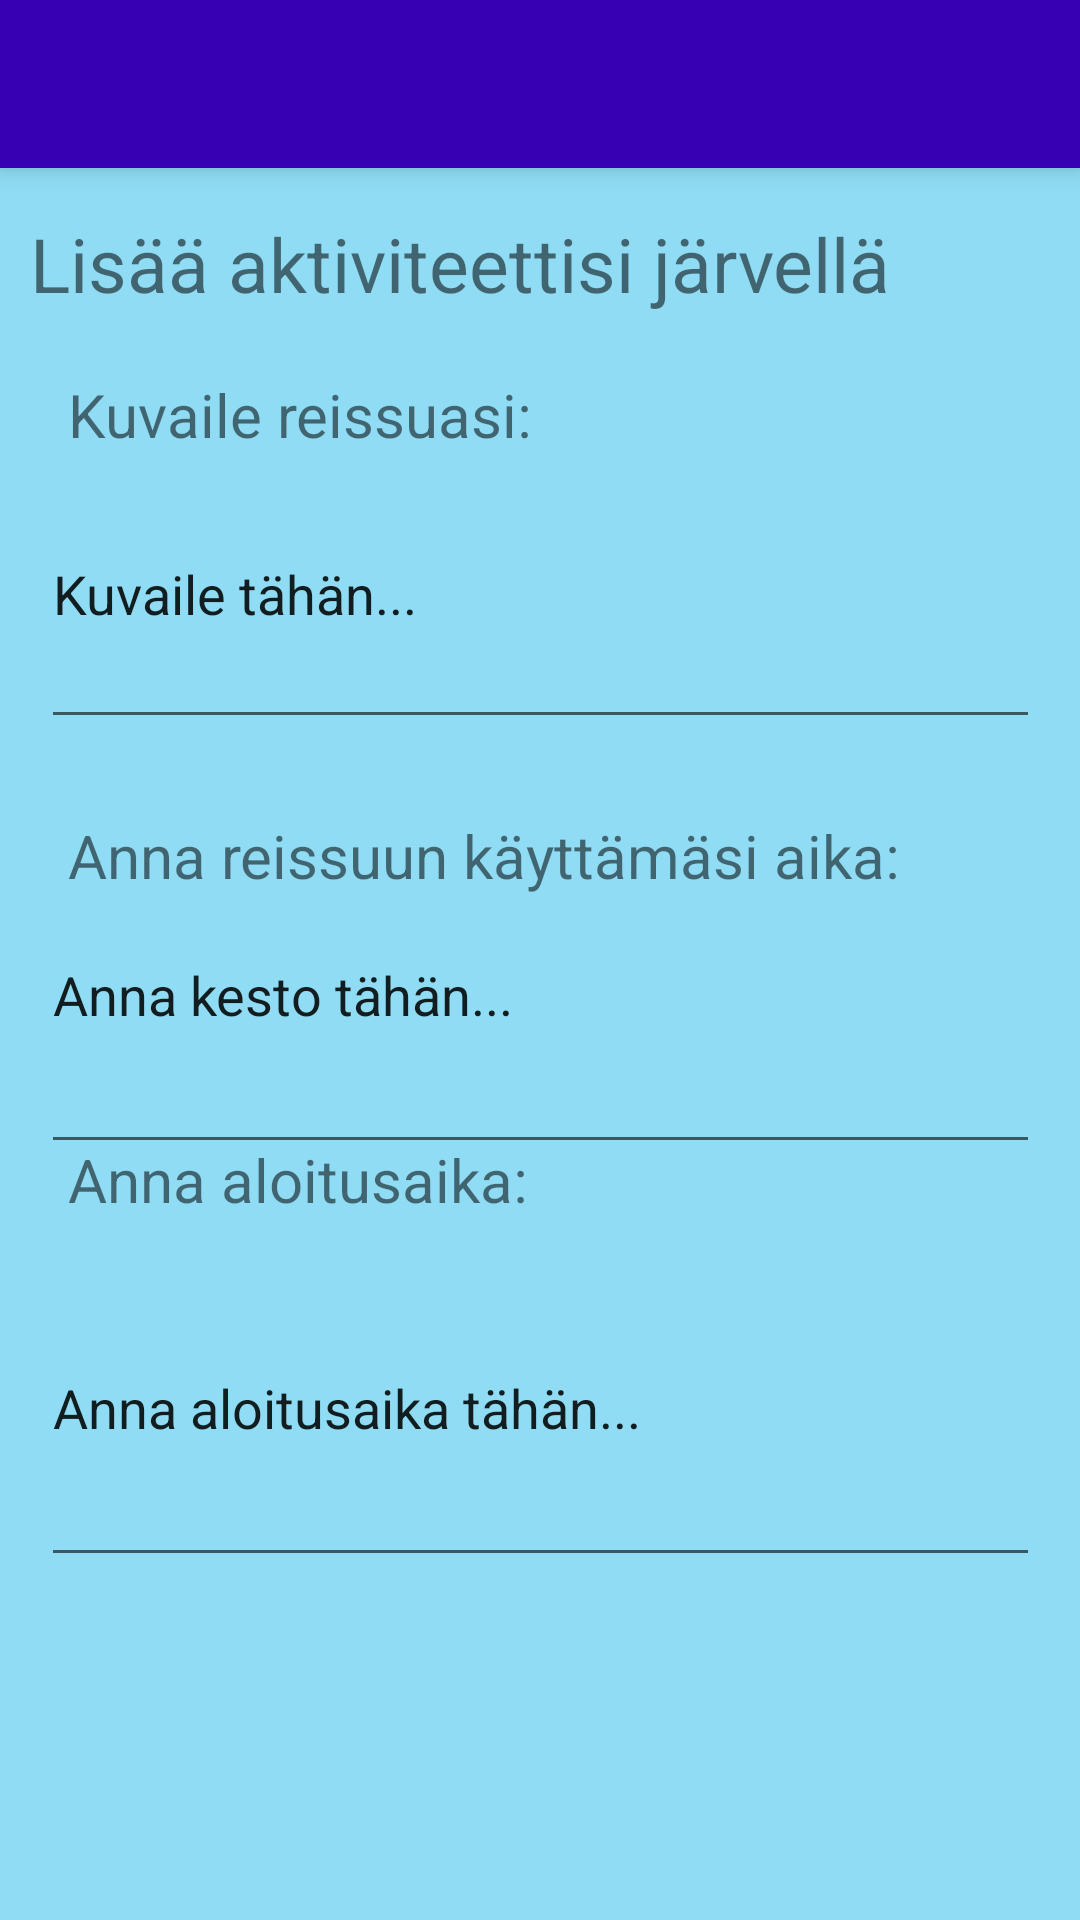

Write the Android layout XML for this screen, with the resource values it uses.
<!-- AndroidManifest.xml: application theme Theme.Harjoitustyo -->
<!-- res/layout/activity_log.xml -->
<?xml version="1.0" encoding="utf-8"?>
<LinearLayout xmlns:android="http://schemas.android.com/apk/res/android"
    xmlns:app="http://schemas.android.com/apk/res-auto"
    xmlns:tools="http://schemas.android.com/tools"
    android:orientation="vertical"
    android:layout_width="match_parent"
    android:layout_height="match_parent"
    android:background="@color/bg_color">


    <androidx.appcompat.widget.Toolbar
        android:id="@+id/toolbar"
        android:layout_width="match_parent"
        android:layout_height="?attr/actionBarSize"
        android:background="@color/purple_700"
        android:elevation="5dp"
        android:theme="@style/ThemeOverlay.AppCompat.Dark.ActionBar"
        app:popupTheme="@style/ThemeOverlay.AppCompat.Light" />

    <TextView
        android:id="@+id/activity_log_title"
        android:layout_width="match_parent"
        android:layout_height="wrap_content"
        android:layout_marginLeft="10dp"
        android:paddingTop="15dp"
        android:text="Lisää aktiviteettisi järvellä"
        android:textSize="25sp" />

    <androidx.constraintlayout.widget.ConstraintLayout
        android:layout_width="match_parent"
        android:layout_height="match_parent">


        <TextView
            android:id="@+id/textDescription"
            android:layout_width="288dp"
            android:layout_height="30dp"
            android:layout_marginTop="20dp"
            android:text="Kuvaile reissuasi:"
            android:textSize="20sp"
            app:layout_constraintBottom_toTopOf="@+id/editTextDescription"
            app:layout_constraintEnd_toEndOf="parent"
            app:layout_constraintHorizontal_bias="0.317"
            app:layout_constraintStart_toStartOf="parent"
            app:layout_constraintTop_toTopOf="parent"
            app:layout_constraintVertical_bias="0" />

        <EditText
            android:id="@+id/editTextDescription"
            android:layout_width="333dp"
            android:layout_height="100dp"
            android:ems="10"
            android:inputType="textPersonName"
            android:minHeight="48dp"
            android:text="Kuvaile tähän..."
            app:layout_constraintBottom_toBottomOf="parent"
            app:layout_constraintEnd_toEndOf="parent"
            app:layout_constraintStart_toStartOf="parent"
            app:layout_constraintTop_toTopOf="parent"
            app:layout_constraintVertical_bias="0.096" />

        <TextView
            android:id="@+id/textGiveDuration"
            android:layout_width="288dp"
            android:layout_height="30dp"
            android:layout_marginTop="140dp"
            android:text="Anna reissuun käyttämäsi aika:"
            android:textSize="20sp"
            app:layout_constraintBottom_toBottomOf="parent"
            app:layout_constraintEnd_toEndOf="parent"
            app:layout_constraintHorizontal_bias="0.317"
            app:layout_constraintStart_toStartOf="parent"
            app:layout_constraintTop_toTopOf="parent"
            app:layout_constraintVertical_bias="0.074" />

        <EditText
            android:id="@+id/editTextDuration"
            android:layout_width="333dp"
            android:layout_height="116dp"
            android:ems="10"
            android:inputType="textPersonName"
            android:minHeight="48dp"
            android:text="Anna kesto tähän..."
            app:layout_constraintBottom_toBottomOf="parent"
            app:layout_constraintEnd_toEndOf="parent"
            app:layout_constraintStart_toStartOf="parent"
            app:layout_constraintTop_toTopOf="parent"
            app:layout_constraintVertical_bias="0.399" />

        <TextView
            android:id="@+id/textGiveTime"
            android:layout_width="288dp"
            android:layout_height="30dp"
            android:layout_marginTop="56dp"
            android:text="Anna aloitusaika:"
            android:textSize="20sp"
            app:layout_constraintBottom_toTopOf="@+id/editTextTime"
            app:layout_constraintEnd_toEndOf="parent"
            app:layout_constraintHorizontal_bias="0.317"
            app:layout_constraintStart_toStartOf="parent"
            app:layout_constraintTop_toTopOf="parent"
            app:layout_constraintVertical_bias="1.0" />

        <EditText
            android:id="@+id/editTextTime"
            android:layout_width="333dp"
            android:layout_height="116dp"
            android:ems="10"
            android:inputType="textPersonName"
            android:minHeight="48dp"
            android:text="Anna aloitusaika tähän..."
            app:layout_constraintBottom_toBottomOf="parent"
            app:layout_constraintEnd_toEndOf="parent"
            app:layout_constraintStart_toStartOf="parent"
            app:layout_constraintTop_toTopOf="parent"
            app:layout_constraintVertical_bias="0.727" />

    </androidx.constraintlayout.widget.ConstraintLayout>

</LinearLayout>
<!-- resources referenced by this layout -->
<resources>
  <color name="bg_color">#FF8FDCF4</color>
  <color name="purple_700">#FF3700B3</color>
  <style name="Theme.Harjoitustyo" parent="Theme.MaterialComponents.DayNight.DarkActionBar">
          
          <item name="colorPrimary">@color/purple_500</item>
          <item name="colorPrimaryVariant">@color/purple_700</item>
          <item name="colorOnPrimary">@color/white</item>
          
          <item name="colorSecondary">@color/teal_200</item>
          <item name="colorSecondaryVariant">@color/teal_700</item>
          <item name="colorOnSecondary">@color/black</item>
          
          <item name="android:statusBarColor" tools:targetApi="l">?attr/colorPrimaryVariant</item>
          
      </style>
  <color name="purple_500">#FF6200EE</color>
  <color name="white">#FFFFFFFF</color>
  <color name="teal_200">#FF03DAC5</color>
  <color name="teal_700">#FF018786</color>
  <color name="black">#FF000000</color>
</resources>
